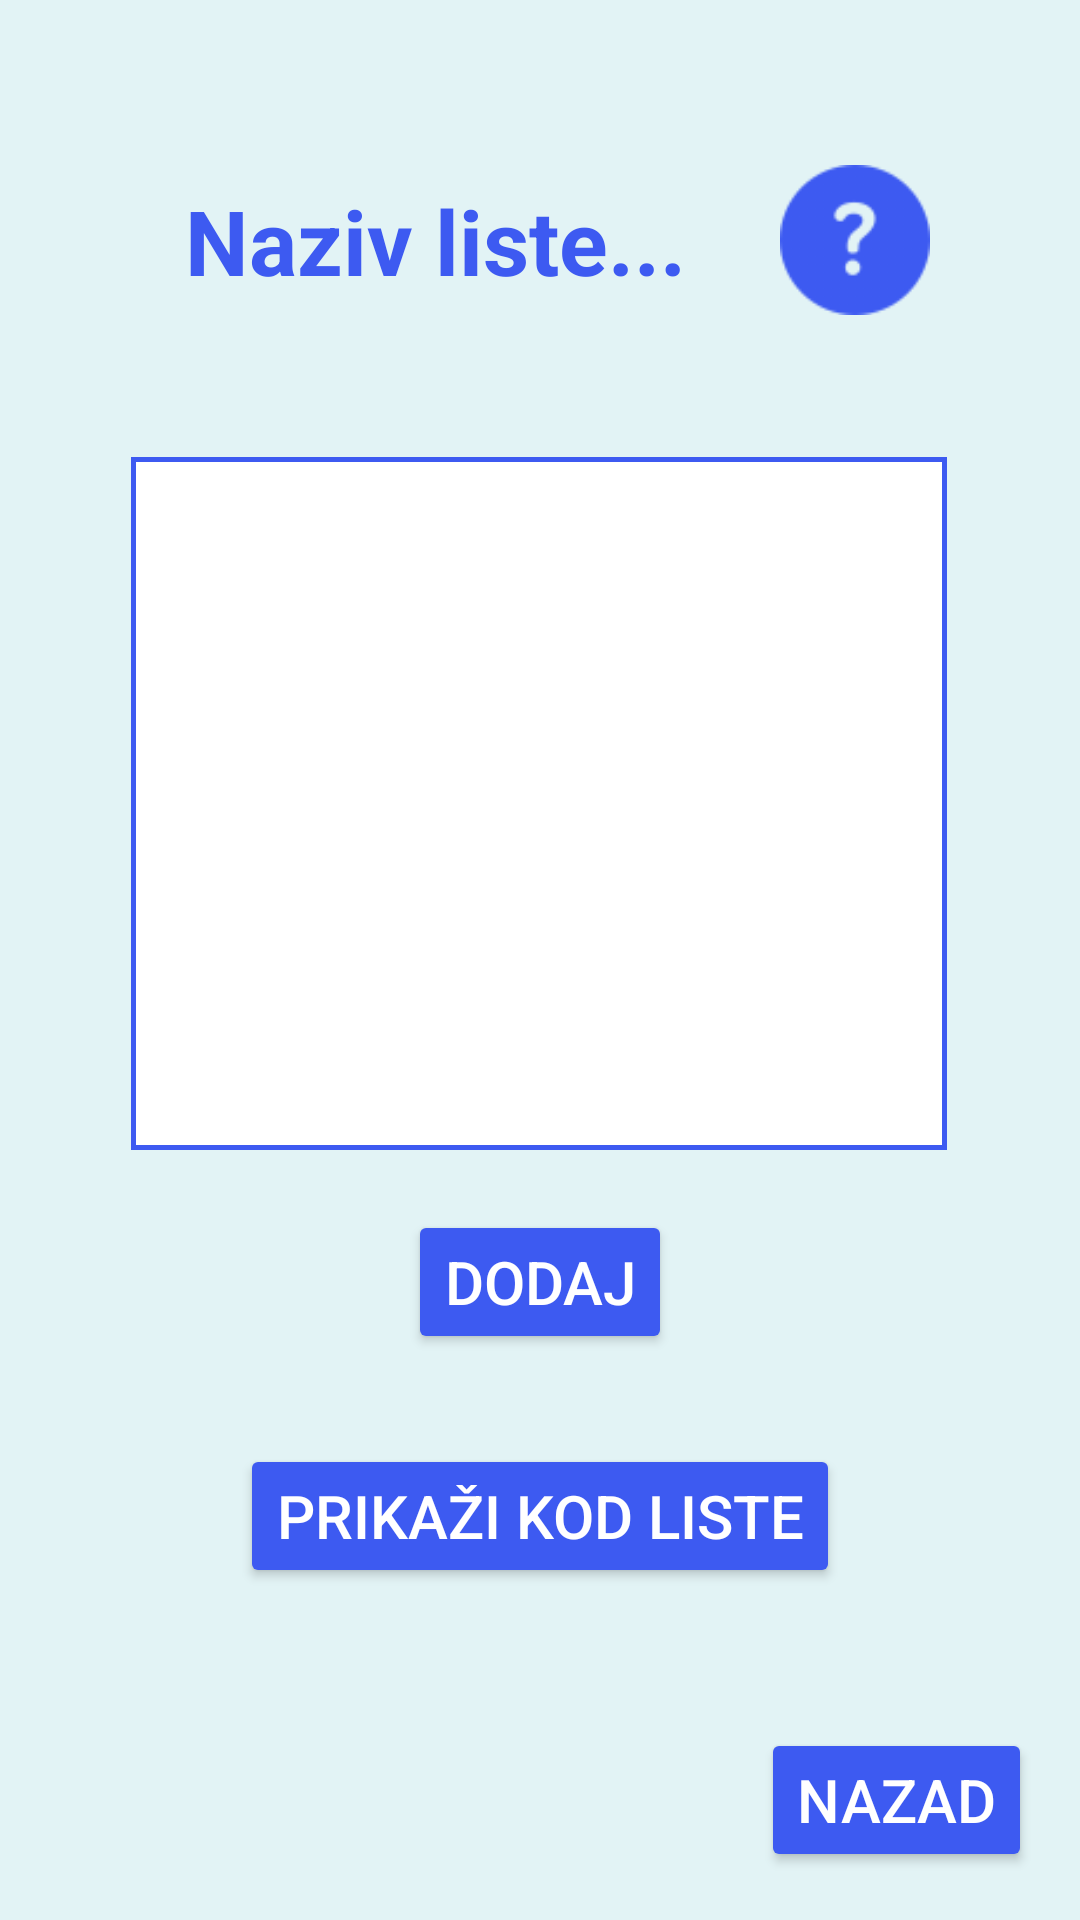

This screen was rendered from an Android layout file. Write that file and the resources it references.
<!-- AndroidManifest.xml: application theme Theme.AppCompat.NoActionBar -->
<!-- res/layout/selected_list.xml -->
<?xml version="1.0" encoding="utf-8"?>
<androidx.constraintlayout.widget.ConstraintLayout xmlns:android="http://schemas.android.com/apk/res/android"
    xmlns:app="http://schemas.android.com/apk/res-auto"
    xmlns:tools="http://schemas.android.com/tools"
    android:layout_width="match_parent"
    android:layout_height="match_parent"
    android:background="#e2f3f5"
    tools:context=".SelectedList">

    <TextView
        android:id="@+id/textView"
        android:layout_width="wrap_content"
        android:layout_height="wrap_content"
        android:layout_marginStart="10dp"
        android:layout_marginTop="60dp"
        android:text="Naziv liste..."
        android:textAlignment="center"
        android:textColor="#3d5af1"
        android:textSize="30sp"
        android:textStyle="bold"
        app:layout_constraintEnd_toEndOf="parent"
        app:layout_constraintHorizontal_bias="0.283"
        app:layout_constraintStart_toStartOf="parent"
        app:layout_constraintTop_toTopOf="parent" />

    <Button
        android:id="@+id/help"
        android:layout_width="50dp"
        android:layout_height="50dp"
        android:layout_marginTop="55dp"
        android:layout_marginEnd="50dp"
        android:background="@drawable/question"
        android:textColor="@color/white"
        android:textSize="20sp"
        app:backgroundTint="@null"
        app:layout_constraintEnd_toEndOf="parent"
        app:layout_constraintTop_toTopOf="parent" />

    <androidx.recyclerview.widget.RecyclerView
        android:id="@+id/recyclerView"
        android:layout_width="272dp"
        android:layout_height="231dp"
        android:layout_marginTop="52dp"
        android:background="@drawable/background"
        android:textColor="@color/black"
        android:textSize="20sp"
        app:layout_constraintEnd_toEndOf="parent"
        app:layout_constraintHorizontal_bias="0.496"
        app:layout_constraintStart_toStartOf="parent"
        app:layout_constraintTop_toBottomOf="@+id/textView" />

    <Button
        android:id="@+id/dodaj"
        android:layout_width="wrap_content"
        android:layout_height="wrap_content"
        android:layout_marginTop="20dp"
        android:backgroundTint="#3d5af1"
        android:text="@string/dodaj"
        android:textColor="@color/white"
        android:textSize="20sp"
        app:layout_constraintEnd_toEndOf="parent"
        app:layout_constraintStart_toStartOf="parent"
        app:layout_constraintTop_toBottomOf="@+id/recyclerView" />

    <Button
        android:id="@+id/prikaziKodListe"
        android:layout_width="wrap_content"
        android:layout_height="wrap_content"
        android:layout_marginTop="30dp"
        android:backgroundTint="#3d5af1"
        android:text="@string/prikazi_kod_liste"
        android:textColor="@color/white"
        android:textSize="20sp"
        app:layout_constraintEnd_toEndOf="parent"
        app:layout_constraintStart_toStartOf="parent"
        app:layout_constraintTop_toBottomOf="@+id/dodaj" />

    <Button
        android:id="@+id/nazad"
        android:layout_width="wrap_content"
        android:layout_height="wrap_content"
        android:layout_marginEnd="16dp"
        android:layout_marginBottom="16dp"
        android:backgroundTint="#3d5af1"
        android:text="Nazad"
        android:textColor="@color/white"
        android:textSize="20sp"
        app:layout_constraintBottom_toBottomOf="parent"
        app:layout_constraintEnd_toEndOf="parent" />

</androidx.constraintlayout.widget.ConstraintLayout>
<!-- resources referenced by this layout -->
<resources>
  <!-- drawable background (drawable) -->
  <?xml version="1.0" encoding="utf-8"?>
  <shape xmlns:android="http://schemas.android.com/apk/res/android" android:shape="rectangle" >
      <solid android:color="@android:color/white" />
      <stroke android:width="5px" android:color="#3d5af1"/>
  </shape>
  <!-- drawable question: png bitmap (drawable, 3942 bytes) -->
  <string name="dodaj">Dodaj</string>
  <string name="prikazi_kod_liste">Prikaži kod liste</string>
  <!-- not gathered from this repository: default colours our renderer supplied (Android Studio template values) -->
  <color name="black">#FF000000</color>
  <color name="white">#FFFFFFFF</color>
</resources>
